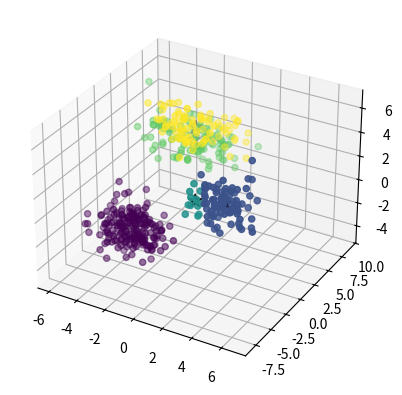
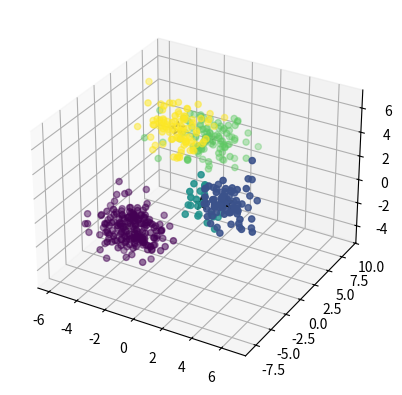
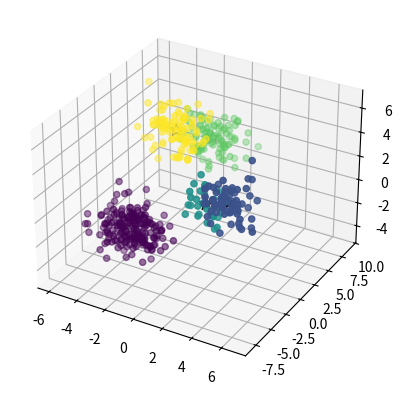
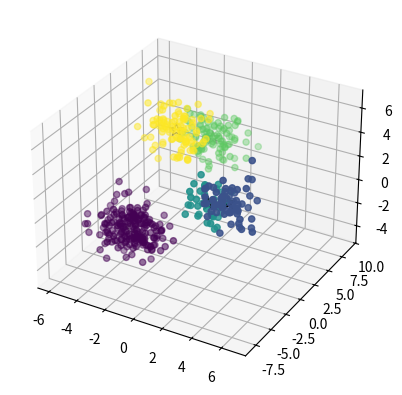
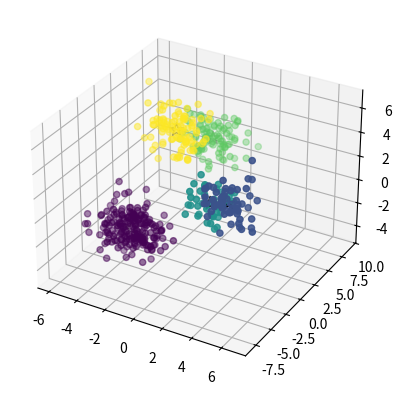
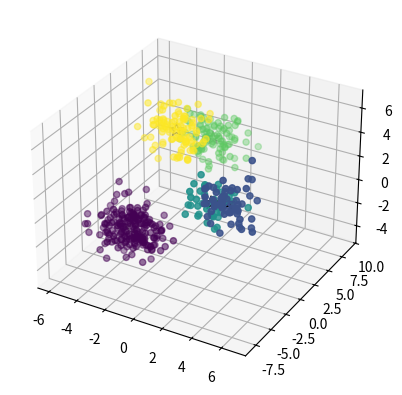
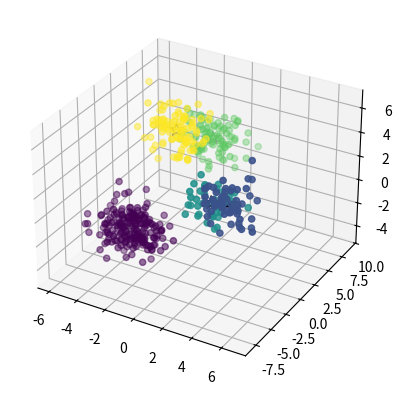
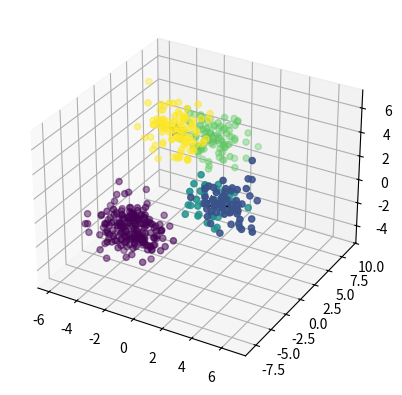
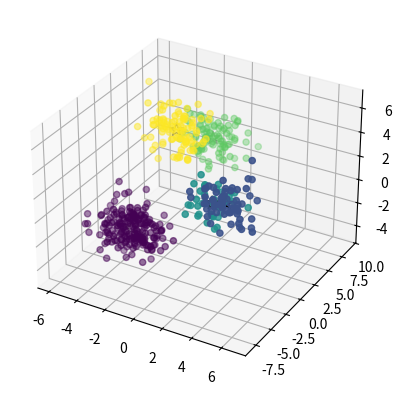
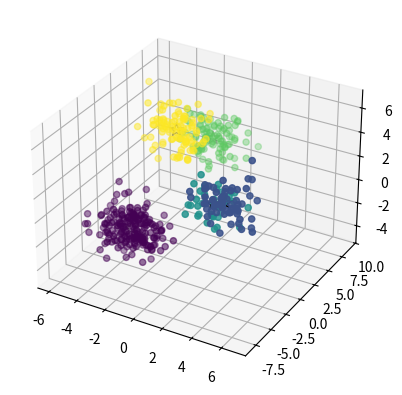
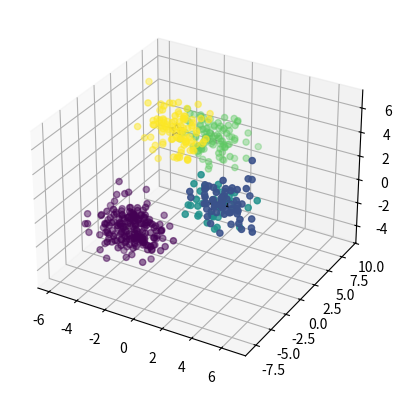
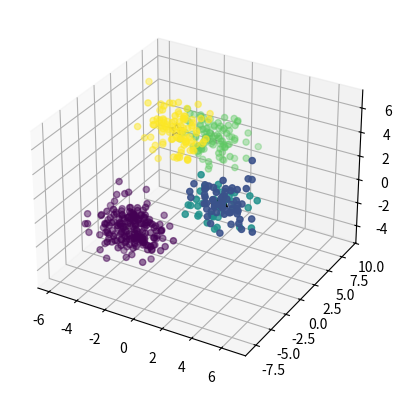
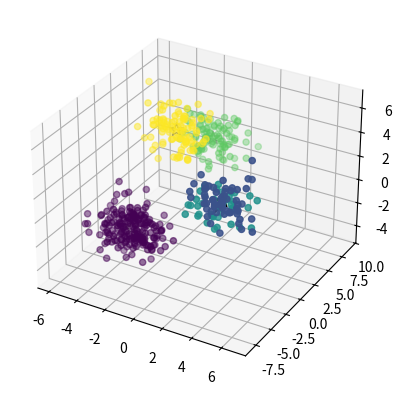
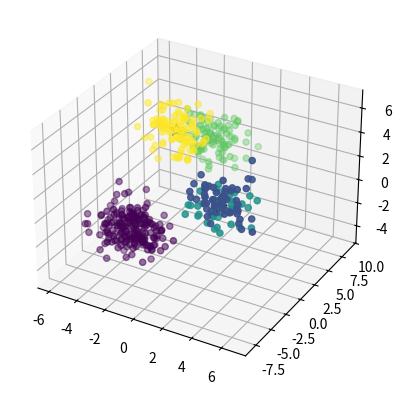
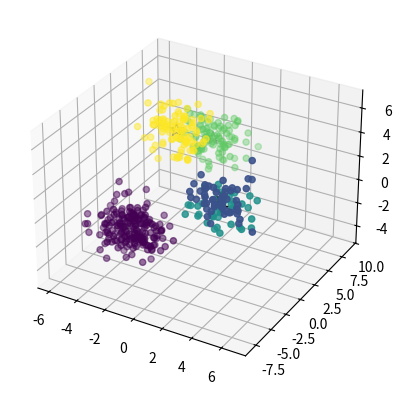
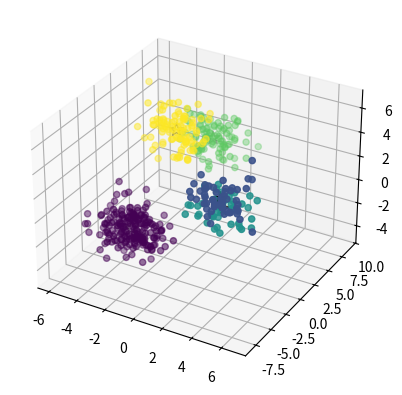

The matplotlib source for these figures, in order:
import os
import matplotlib.pyplot as plt
import numpy as np
import functools
import scipy.io
import shutil
from tqdm import tqdm

LIMIT_ITER = 100


def generate_data(n, c, dim):
    means = 12*(np.random.rand(c, dim) - 0.5)
    means = means.repeat(n, axis=0)

    data = means + np.random.randn(n*c, dim)
    col = np.zeros((n*c, 1))
    data = np.append(data, col, axis=1)
    return data


def generate_means(k, dim):
    means = 12*(np.random.rand(k, dim) - 0.5)
    label = np.array([np.array(range(k))]).T
    return np.append(means, label, axis=1)


def generate_means_pixels(k, dim):
    means = np.random.rand(k, dim)
    label = np.array([np.array(range(k))]).T
    return np.append(means, label, axis=1)


def show_plot(data, mu, i, save, dim):
    if dim == 2:
        plt.scatter(x=data[:, 0], y=data[:, 1], c=data[:, 2], s=20)
        plt.scatter(x=mu[:, 0], y=mu[:, 1], c=mu[:, 2],
                    marker="*", edgecolors="black", s=100)
        plt.xlim([-10, 10])
        plt.ylim([-10, 10])
    if dim == 3:
        fig = plt.figure()
        ax = fig.add_subplot(projection='3d')

        ax.scatter(data[:, 0], data[:, 1], data[:, 2], c=data[:, 3], s=20)
        ax.scatter(mu[:, 0], mu[:, 1], mu[:, 2], c=mu[:, 3],
                   marker="*", edgecolors="black", s=100)

    if save:
        if not os.path.exists('./output'):
            os.mkdir('./output')
        plt.savefig(f'./output/{i}')
        plt.close()
    else:
        plt.show()


def duplicate_mu(data, mu, dim):
    n_data = data.shape[0]
    n_mu = mu.shape[0]

    # Duplicate the values of mu along the vertical axis
    mu_v = np.apply_along_axis(functools.partial(
        np.repeat, repeats=n_data, axis=0), axis=0, arr=mu[:, :dim])

    # Split the array into multiple sub-arrays vertically
    return np.vsplit(mu_v, n_mu)


def assignment(data, mu, dim):

    mu_duplicated = duplicate_mu(data, mu, dim)
    x = data[:, :dim]
    result = np.zeros((1, data.shape[0]))

    for i in tqdm(range(mu.shape[0])):
        diff = x-mu_duplicated[i]
        result = np.vstack([result, np.apply_along_axis(
            lambda a: np.sum(a**2), 1, diff)])
    result = result[1:]
    arg_min = np.argmin(result, 0)

    data[:, dim] = arg_min
    cost = np.sum(np.min(result, 0))

    return data, cost


def helper_sum(data, k, dim):
    result = np.zeros((k, dim))
    result[int(data[dim])] = data[:-1]

    return result


def cout_data_labels(data, k, dim):

    count = np.zeros((1, k))
    for row in data:
        count[0, int(row[dim])] += 1

    return count


def centroid_update(data, k, dim):
    cout_labels = cout_data_labels(data, k, dim)
    new_mu = np.apply_along_axis(
        functools.partial(helper_sum, k=k, dim=dim), 1, data)

    new_mu = np.sum(new_mu, axis=0)
    new_mu = np.divide(new_mu, cout_labels.repeat(dim, 0).T, out=np.zeros_like(
        new_mu), where=cout_labels.repeat(dim, 0).T != 0)
    label = np.array([np.array(range(k))]).T
    new_mu = np.append(new_mu, label, axis=1)

    return new_mu


def run_clustering(data, k, mu, dim, save):

    total_cost = np.array([])

    for i in range(LIMIT_ITER):
        data, cost = assignment(data, mu, dim)
        total_cost = np.append(total_cost, cost)
        new_mu = centroid_update(data, k, dim)
        if np.array_equal(new_mu, mu):
            break
        mu = new_mu
        show_plot(data, mu, i, save=save, dim=dim)

    return data, total_cost


def success_rate(y_train, y_output):
    return np.count_nonzero(y_output == y_train)/len(y_output)*100


if __name__ == "__main__":

    k = 5
    c = k

    if os.path.exists('./output'):
        shutil.rmtree('./output')

    n = 100
    dim = 3
    data = generate_data(n, c, dim)
    mu = generate_means(k, dim)

    output, total_cost = run_clustering(data, k, mu, dim, save=True)
    # result_success = success_rate(y_train, output[:, -1])
    # print(f'Success rate = {result_success}%')
    plt.plot(total_cost, marker="o")
    plt.show()
